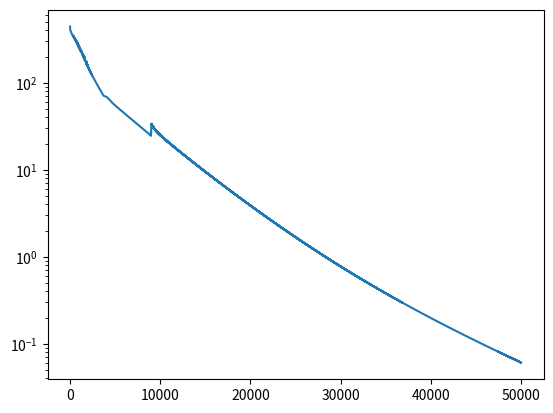
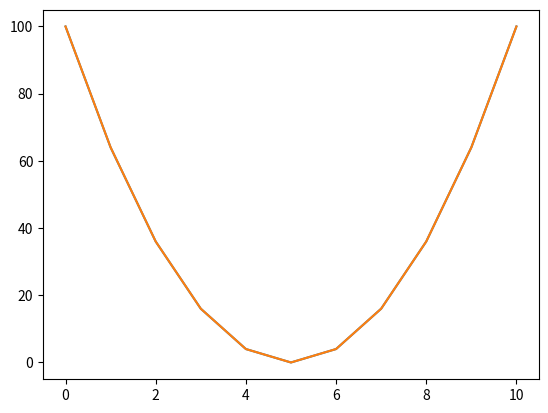

The matplotlib source for these figures, in order:
#!/bin/python3
# GUIDE: https://www.youtube.com/watch?v=l-CjXFmcVzY
# 12:12 to 17:15
# perceptron, trained by gradient descent
# issues to note: vanishing or exploding graident problems (16:09) where blame is too much on initial weights or final weights
import numpy as np
import matplotlib.pyplot as plt

# define inputs and outputs for non-linear function x^2
x0 = np.asarray( [[-10], [-8], [-6], [-4], [-2], [0], [2], [4], [6], [8], [10]] )
y = x0**2

# define constants
num_inputs = 1
num_hidden1 = 20
num_hidden2 = 20
num_outputs = 1
lr = 0.000005 # learning rate

# add bias to input
x0 = np.hstack( (x0, np.ones( [x0.shape[0], 1] ) ) )
num_inputs += 1

# define initial weights
def weights( ins, outs ): return np.random.randn( ins, outs )
np.random.seed( 0 )
w0 = weights( num_inputs, num_hidden1 )
w1 = weights( num_hidden1, num_hidden2 )
w2 = weights( num_hidden2, num_outputs )

# main training loop
errors = []
for i in range( 50000 ):
    # forward pass
    z0 = x0 @ w0;   x1 = np.sin( z0 )
    z1 = x1 @ w1;   x2 = np.sin( z1 )
    z2 = x2 @ w2

    # backward pass
    e2 = z2 - y
    e1 = (e2 @ w2.T) * np.cos( z1 )
    e0 = (e1 @ w1.T) * np.cos( z0 )

    # update weights
    w2 -= (x2.T @ e2) * lr
    w1 -= (x1.T @ e1) * lr
    w0 -= (x0.T @ e0) * lr  
    
    # track error
    errors.append( np.sum( np.abs( e2 ) ) )

# define error plot
print( "min error: " + str( errors[-1] ) )
plt.figure( 1 )
plt.yscale( "log" )
plt.plot( errors )

# define 
plt.figure( 2 )
plt.plot( y )
plt.plot( z2 )

# show plots
plt.show()
